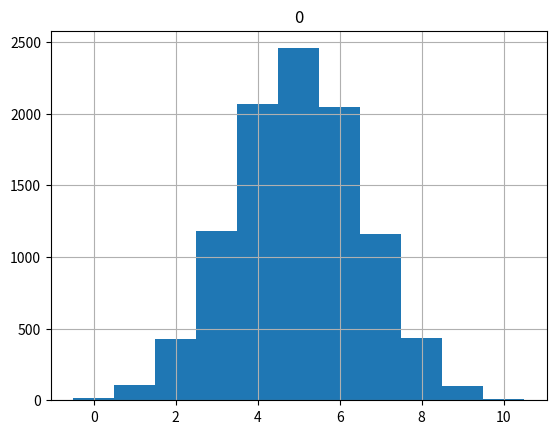

Write Python code to recreate this figure.
import time
import numpy as np
import pandas as pd
import scipy.stats as stats
import matplotlib.pyplot as plt

start_time = time.time()

n = 10
p = 0.5
q = 1.0 - p

fair_coin_flips = stats.binom.rvs(n=n, p=p, size=10000)
pd.DataFrame(fair_coin_flips).hist(range=(-0.5, 10.5), bins=11)

print(pd.crosstab(index="counts", columns=fair_coin_flips))
print('mean = %0.4f' % fair_coin_flips.mean())
print('np = %0.4f' % (n * p))
print('var = %0.4f' % fair_coin_flips.var())
print('np(1 - p) = %0.4f' % (n * p * q))
print("--- %s seconds ---" % (time.time() - start_time))

plt.show()
